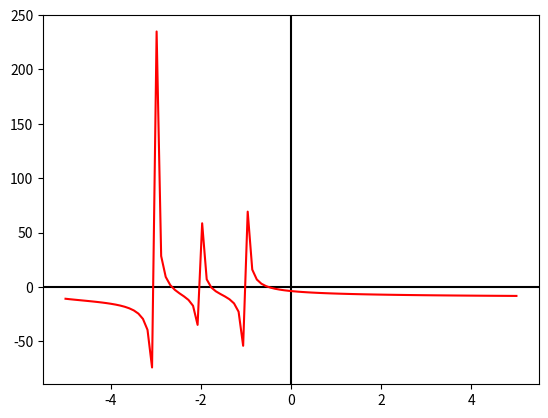

The matplotlib source for this figure:
import random
import matplotlib.pyplot as plt
import numpy as np
n = 4
total_time = 10


def calculate_C_parameter(distances, speeds, previus_c):
    temp_sum = 0
    temp_sum_2 = 0
    for j in range(4):
        temp_sum += distances[j] / (speeds[j] + previus_c)
        temp_sum_2 += distances[j] / ((speeds[j] + previus_c) ** 2)
    c = previus_c - (temp_sum - total_time) / (-1.0 * temp_sum_2)
    return c


if __name__ == '__main__':
    c = 0
    fig=plt.figure()
    plt.axhline(y=0, color='k')
    plt.axvline(x=0, color='k')
    distances = [5, 2, 3, 3]
    speeds = [3, 2, 6, 1]
    x= np.linspace(-5,5,100)



    y = (distances[0]/(speeds[0]+x))+(distances[1]/(speeds[1]+x))+distances[2]/(speeds[2]+x)+distances[3]/(speeds[3]+x)-total_time

    for k in range(400):
        c = calculate_C_parameter(distances, speeds, c)
        print("Values of c : ", c)
    plt.plot(x,y,'r')
    plt.show()